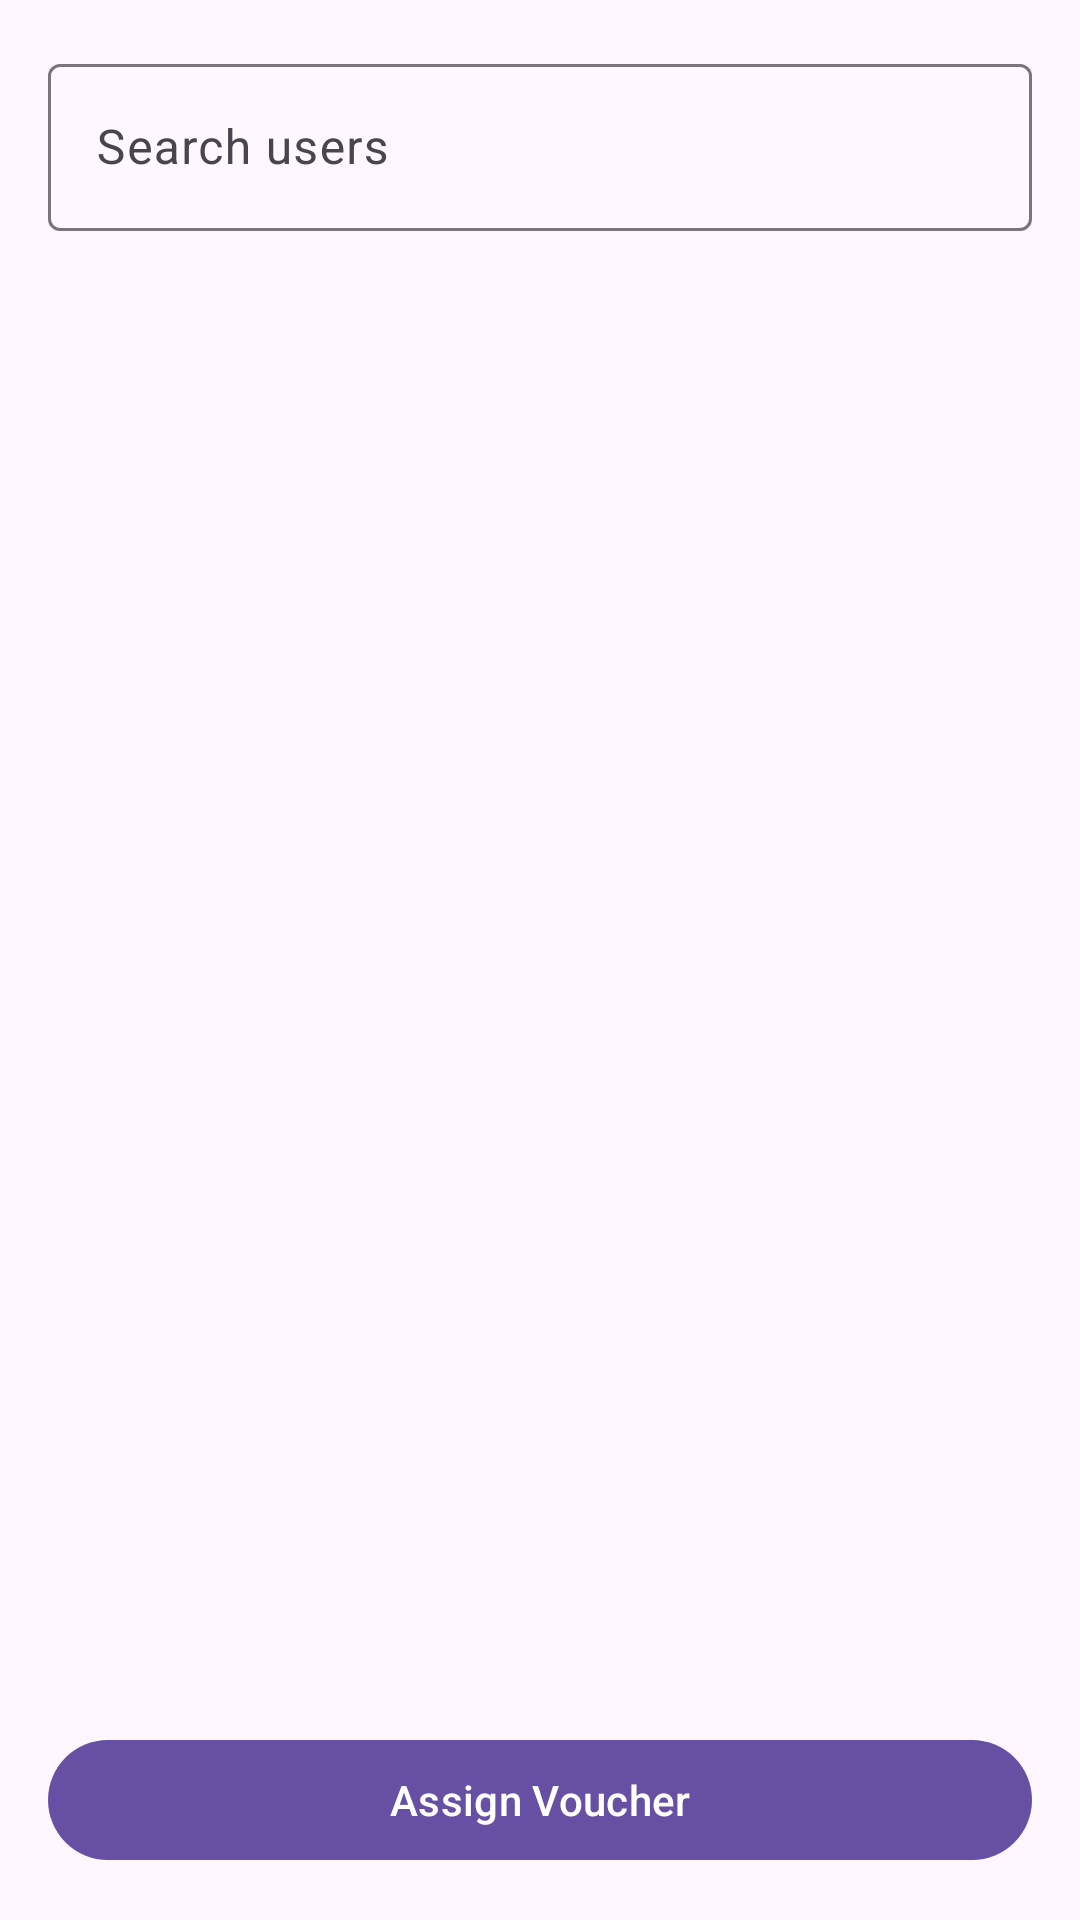

Write the Android layout XML for this screen, with the resource values it uses.
<!-- AndroidManifest.xml: application theme Theme.TravelBooking -->
<!-- res/layout/fragment_admin_assign_voucher.xml -->
<?xml version="1.0" encoding="utf-8"?>
<androidx.constraintlayout.widget.ConstraintLayout
    xmlns:android="http://schemas.android.com/apk/res/android"
    xmlns:app="http://schemas.android.com/apk/res-auto"
    android:layout_width="match_parent"
    android:layout_height="match_parent"
    android:padding="16dp">

    <com.google.android.material.textfield.TextInputLayout
        android:id="@+id/searchLayout"
        android:layout_width="match_parent"
        android:layout_height="wrap_content"
        app:startIconDrawable="@drawable/ic_search"
        app:layout_constraintTop_toTopOf="parent">

        <com.google.android.material.textfield.TextInputEditText
            android:id="@+id/searchEditText"
            android:layout_width="match_parent"
            android:layout_height="wrap_content"
            android:hint="Search users"/>

    </com.google.android.material.textfield.TextInputLayout>

    <TextView
        android:id="@+id/voucherInfoText"
        android:layout_width="match_parent"
        android:layout_height="wrap_content"
        android:layout_marginTop="16dp"
        android:textSize="16sp"
        android:textStyle="bold"
        app:layout_constraintTop_toBottomOf="@id/searchLayout"/>

    <androidx.recyclerview.widget.RecyclerView
        android:id="@+id/userRecyclerView"
        android:layout_width="match_parent"
        android:layout_height="0dp"
        android:layout_marginTop="16dp"
        android:clipToPadding="false"
        app:layout_constraintTop_toBottomOf="@id/voucherInfoText"
        app:layout_constraintBottom_toTopOf="@id/assignButton"/>

    <com.google.android.material.button.MaterialButton
        android:id="@+id/assignButton"
        android:layout_width="match_parent"
        android:layout_height="wrap_content"
        android:layout_marginTop="16dp"
        android:text="Assign Voucher"
        app:layout_constraintBottom_toBottomOf="parent"/>

</androidx.constraintlayout.widget.ConstraintLayout>
<!-- resources referenced by this layout -->
<resources>
  <style name="Theme.TravelBooking" parent="Base.Theme.TravelBooking" />
  <style name="Base.Theme.TravelBooking" parent="Theme.Material3.DayNight.NoActionBar">
          
          
      </style>
</resources>
